Dataset: data (GitHub, alexmFIIR004/RN-Proiect). Classes: asphalt, carpet, concrete, grass, tile.

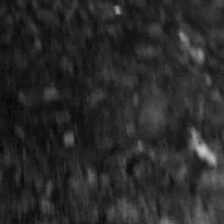
Label: asphalt

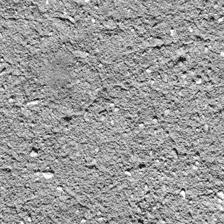
Label: concrete

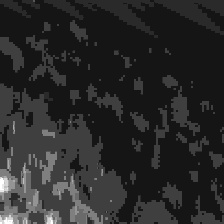
Label: carpet

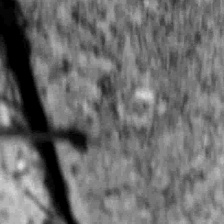
Label: concrete

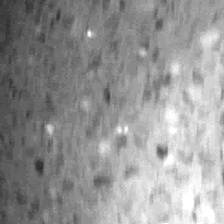
Label: tile

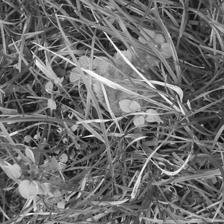
Label: grass
